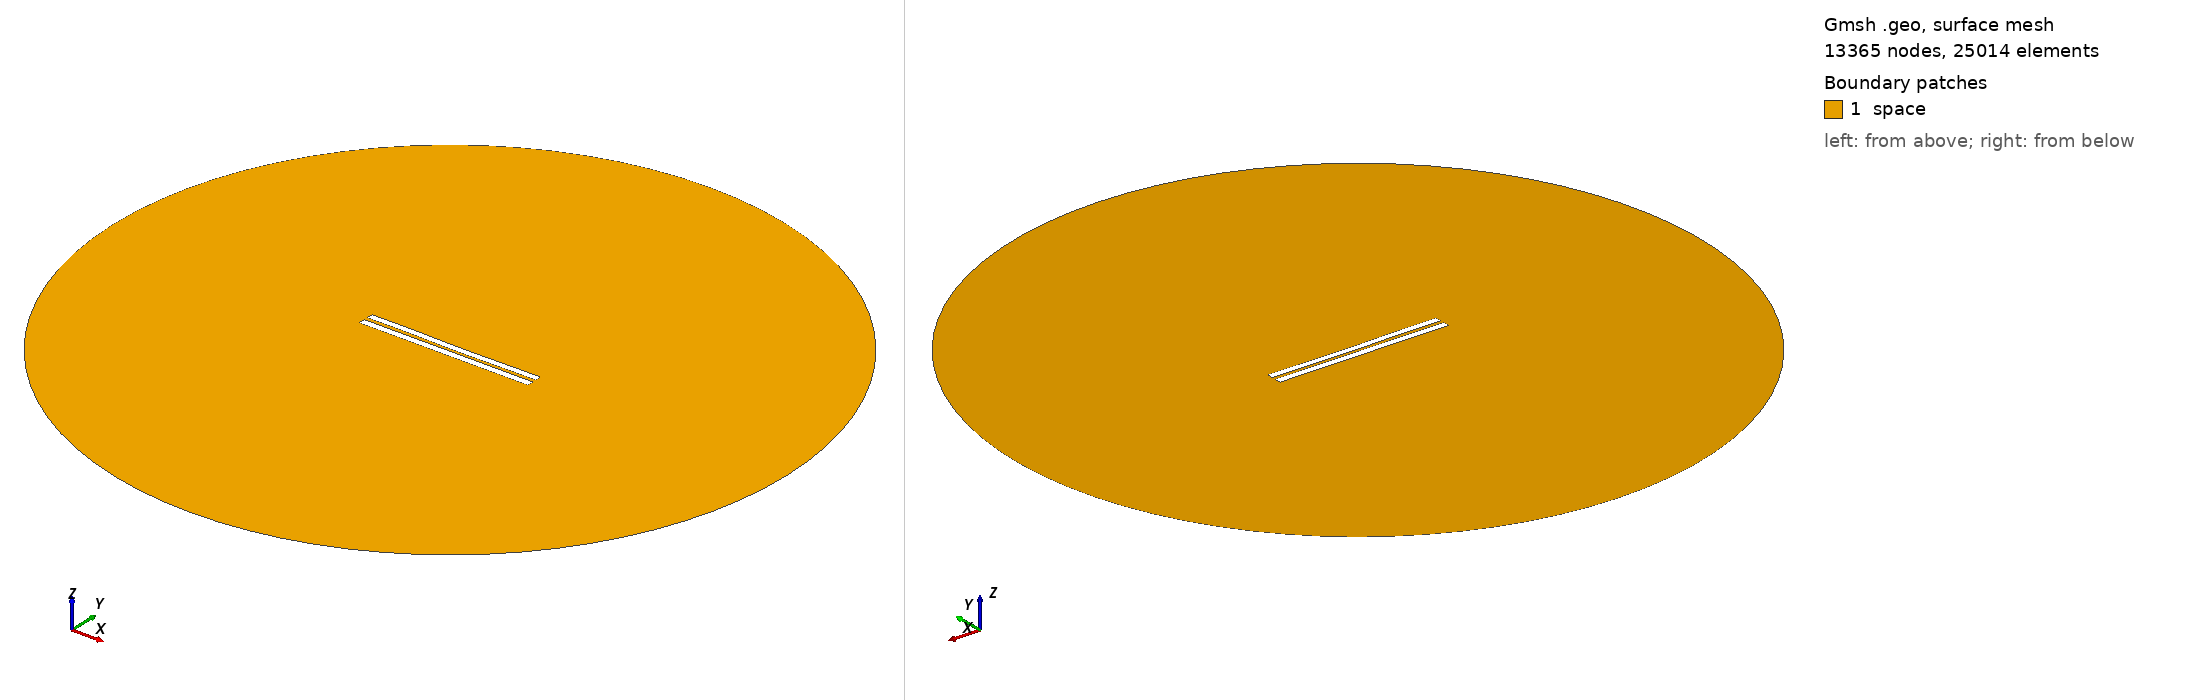

Gmsh geometry script, surface-meshed: 13365 nodes, 25014 surface elements. Boundary patches (legend numbers): 1 space. Left view from above one corner, right view from below the opposite corner. Legend entries are the model's physical surfaces. The drawing asked Gmsh for element sizes between 1% and 20% of the model's largest extent; the script's own settings can give other sizes.

=== 5019.geo (drawn) ===
//---------------------------------------
// Geometry kernel
//---------------------------------------

SetFactory("OpenCASCADE");



//---------------------------------------
// Parameters of the geometry
//---------------------------------------

// Overetch of the upper plate
overetch = 0.125;

// Distance between the plates
distance = 2.25;

// Discretization over the x axis (for the deformation)
nx = 50; 

// Length of the plate
L = 100 - overetch; 

// Number of modes
n = 4; 

// 1st mode coefficient
coeff(1) = -0.15;
beta(1) = 0.596864 * 3.1415926535 / L;

// 2nd mode coefficient
coeff(2) = -0.15;
beta(2) = 1.49418 * 3.1415926535 / L;

// 3rd mode coefficient
coeff(3) = 0.07499999999999998;
beta(3) = 2.50025 * 3.1415926535 / L;

// 4th mode coefficient
coeff(4) = 0.07499999999999998;
beta(4) = 3.49999 * 3.1415926535 / L;



//---------------------------------------
// Upper plate (deformed rectangle)
//---------------------------------------

// Coordiantes of the upper plate
xmin = -50;
xmax = 50 - overetch;

// Height of the upper plate
yheight = 4 - 2 * overetch;

// Indexes of the points
UpperID[] = {};
LowerID[] = {};
LeftID[] = {};
RightID[] = {};

// Point index
p = 1;

// Horizontal edges
For i In {1:nx}
    x = xmin + (i-1)*(xmax - xmin)/(nx-1);

    y_bottom = distance / 2 + overetch;
    For j In {1:n}
        C = (Cosh(beta(j)*L) + Cos(beta(j)*L)) / (Sinh(beta(j)*L) + Sin(beta(j)*L));
        y_bottom  = y_bottom + coeff(j) * (Cosh(beta(j)*(x+50)) - Cos(beta(j)*(x+50)) - C * (Sinh(beta(j)*(x+50)) - Sin(beta(j)*(x+50))));
    EndFor

    y_top = y_bottom + yheight;

    Point(p) = {x, y_top, 0, 1.0};
    UpperID[i] = p;
    p = p + 1;

    Point(p) = {x, y_bottom, 0, 1.0};
    LowerID[i] = p;
    p = p + 1;
EndFor

// Create point lists
UpperPts[] = {}; LowerPts[] = {};
For i In {1:nx}
  UpperPts[] += {UpperID[i]};
  LowerPts[] += {LowerID[i]};
EndFor

// Build splines
Spline(1) = {UpperPts[]};
Spline(2) = {LowerPts[]};
Line(3) = {LowerPts[nx-1], UpperPts[nx-1]};
Line(4) = {LowerPts[0], UpperPts[0]};

// Build the plane surface
Curve Loop(1) = {2, 3, -1, -4};
Plane Surface(1) = {1};



//---------------------------------------
// Lower plate (rectangle)
//---------------------------------------

// Vertices
Point(1001) = {-50, -1, 0, 1.0};
Point(1002) = { 50, -1, 0, 1.0};
Point(1003) = { 50,  -5, 0, 1.0};
Point(1004) = {-50,  -5, 0, 1.0};

// Edges
Line(5) = {1001, 1002};
Line(6) = {1002, 1003};
Line(7) = {1003, 1004};
Line(8) = {1004, 1001};

// Plane surface
Line Loop(2) = {5, 6, 7, 8};
Plane Surface(2) = {2}; 



//---------------------------------------
// Outer (fictious) boundary
//---------------------------------------

// Points
Point(1005) = {0, 0, 0};       // Center
Point(1006) = {200, 0, 0};     // Start point
Point(1007) = {0, 200, 0};     // 90 degrees
Point(1008) = {-200, 0, 0};    // 180 degrees
Point(1009) = {0, -200, 0};    // 270 degrees

// Circle arcs (each needs start, center, end)
Circle(9) = {1006, 1005, 1007};
Circle(10) = {1007, 1005, 1008};
Circle(11) = {1008, 1005, 1009};
Circle(12) = {1009, 1005, 1006};

// Plane surface for the entire domain
Curve Loop(3) = {9, 10, 11, 12};
Surface(3) = {3};

// Subtract the plates from the whole domain to obtain the actual domain where we want to solve the equations
BooleanDifference{ Surface{3}; Delete; }{ Surface{1}; Surface{2}; Delete; }




//---------------------------------------
// Transfinite Lines/Curves
//---------------------------------------

// Set the number of points on the boundaries
r = 7;

// Plates
Transfinite Curve {1, 2} = 50*r Using Progression 1;
Transfinite Curve {3, 4} = 2*r Using Progression 1;
Transfinite Line {5, 7} = 50*r Using Progression 1;
Transfinite Line {6, 8} = 2*r Using Progression 1;

// Outer boundary
Transfinite Line {9, 10, 11, 12} = 20 Using Progression 1;



//---------------------------------------
// Physical groups
//---------------------------------------                

// Physical curves (boundaries)
Physical Line("force_segment", 10) = {2};
Physical Line("upper_plate", 11) = {1, 3, 4};
Physical Line("lower_plate", 12) = {5, 6, 7, 8};
Physical Line("boundary", 20) = {9, 10, 11, 12};

// Physical Surfaces
Physical Surface("space", 30) = {3};



//---------------------------------------
// 6. Generate the Mesh
//---------------------------------------

// 2D mesh generation
Mesh 2;
